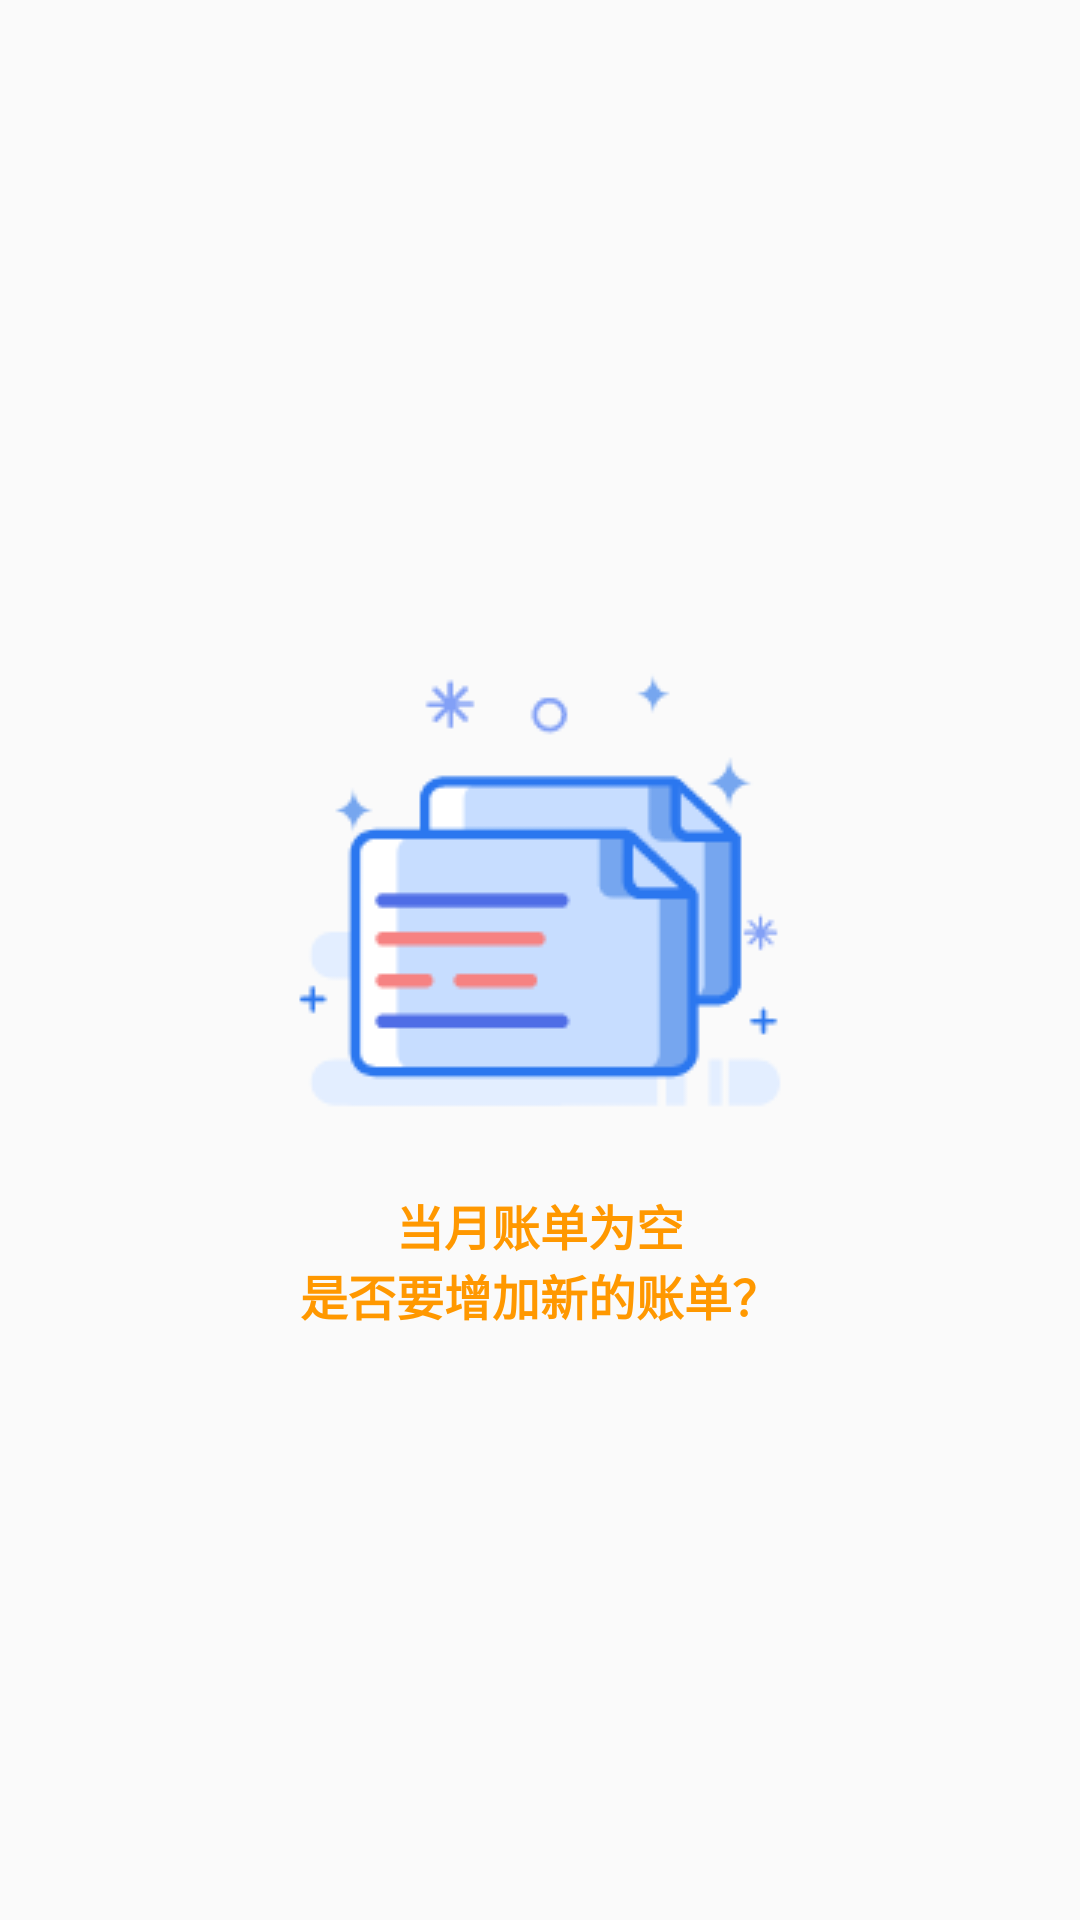

Reconstruct the res/layout file that produces this screen, plus the resources it refers to.
<!-- AndroidManifest.xml: application theme AppTheme -->
<!-- res/layout/empty_layout.xml -->
<?xml version="1.0" encoding="utf-8"?>

<layout xmlns:android="http://schemas.android.com/apk/res/android"
    xmlns:app="http://schemas.android.com/apk/res-auto">

    <data>

        <variable
            name="empty"
            type="io.github.skywalkerdarren.simpleaccounting.view_model.EmptyListViewModel" />
    </data>

    <LinearLayout
        android:id="@+id/empty_linear_layout"
        android:layout_width="match_parent"
        android:layout_height="match_parent"
        android:gravity="center"
        android:orientation="vertical">

        <TextView
            android:layout_width="wrap_content"
            android:layout_height="wrap_content"
            android:drawableTop="@drawable/ic_message"
            android:onClick="@{() -> empty.onClick(context)}"
            android:text="@string/start_accounting"
            android:textAlignment="center"
            android:textColor="@color/orange500"
            android:textSize="16sp"
            android:textStyle="bold"
            app:onTouch="@{false}" />
    </LinearLayout>
</layout>
<!-- resources referenced by this layout -->
<resources>
  <color name="orange500">#ff9800</color>
  <!-- drawable ic_message: png bitmap (drawable, 4577 bytes) -->
  <string name="start_accounting">当月账单为空\n是否要增加新的账单？</string>
  <style name="AppTheme" parent="Theme.AppCompat.Light.DarkActionBar">
          
          <item name="windowActionBar">false</item>
          <item name="windowNoTitle">true</item>
          <item name="colorPrimary">@color/colorPrimary</item>
          <item name="colorPrimaryDark">@color/colorPrimaryDark</item>
          <item name="colorAccent">@color/colorAccent</item>
          <item name="android:windowContentTransitions">true</item>
      </style>
  <color name="colorPrimary">#ffb300</color>
  <color name="colorPrimaryDark">#ec9e00</color>
  <color name="colorAccent">#FBC02D</color>
</resources>
